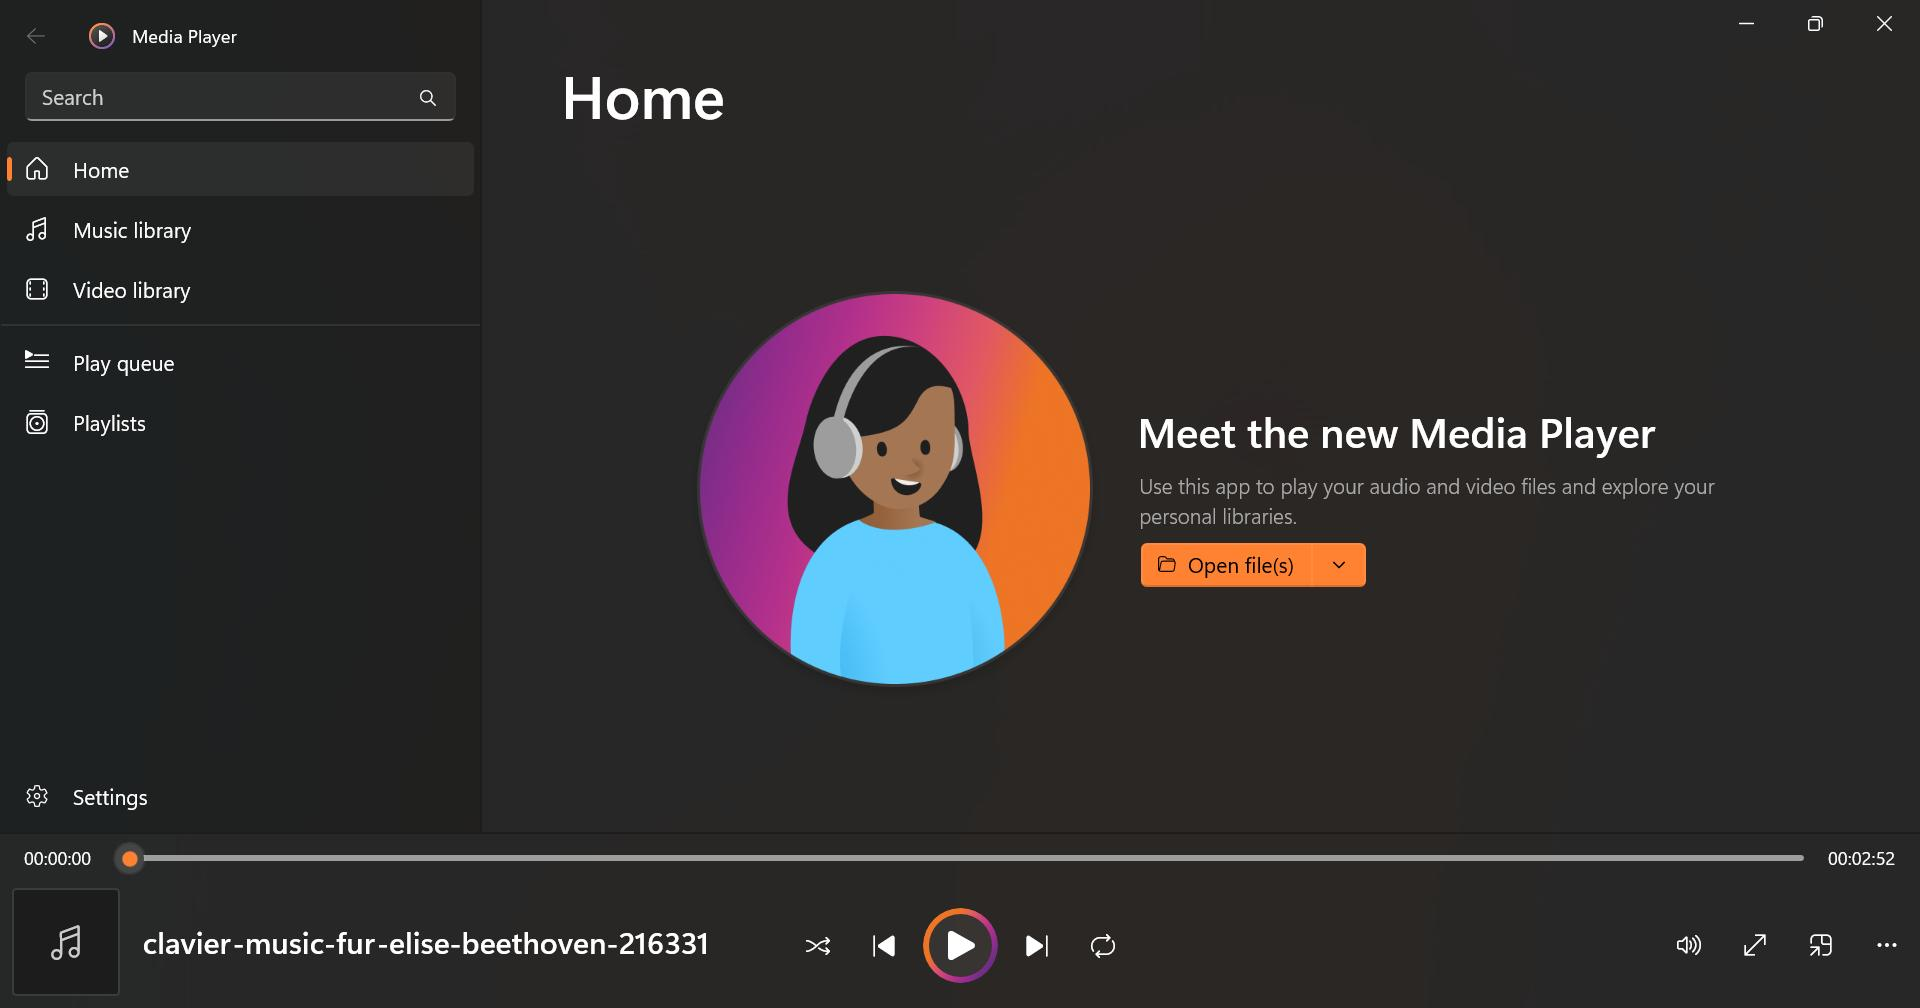
Task: Test Automation Project
Workflow: TC_AddSingleSongFromFolder

Step 1: Media Player(3) in window 'Media Player' (applicationframehost.exe)

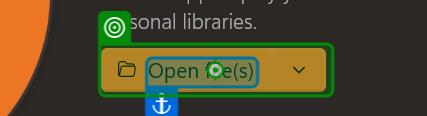
Step 2: click

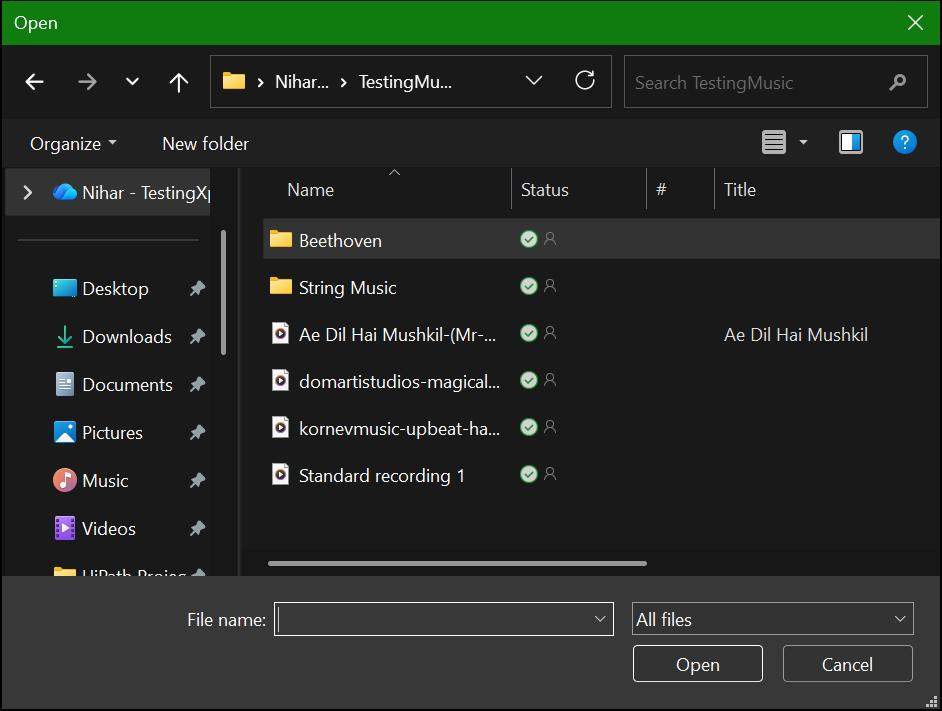
Step 3: Open(1) on the dialog in window 'Open' (pickerhost.exe)

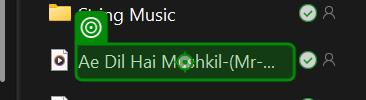
Step 4: click on 'Ae Dil Hai Mushkil-(Mr-…' in window 'Open' (pickerhost.exe)

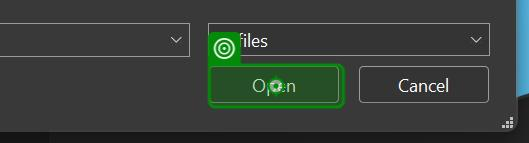
Step 5: click on 'Open' in window 'Open' (pickerhost.exe)

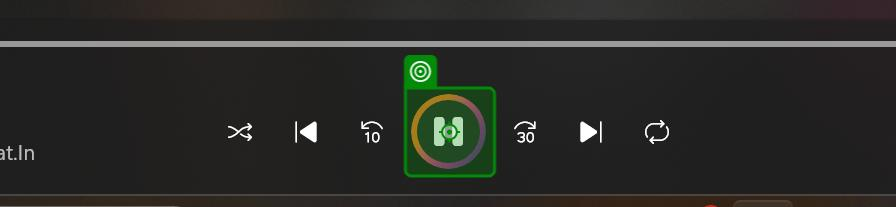
Step 6: click on 'Icon'

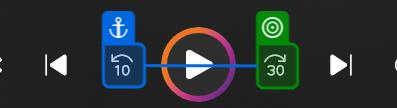
Step 7: check
